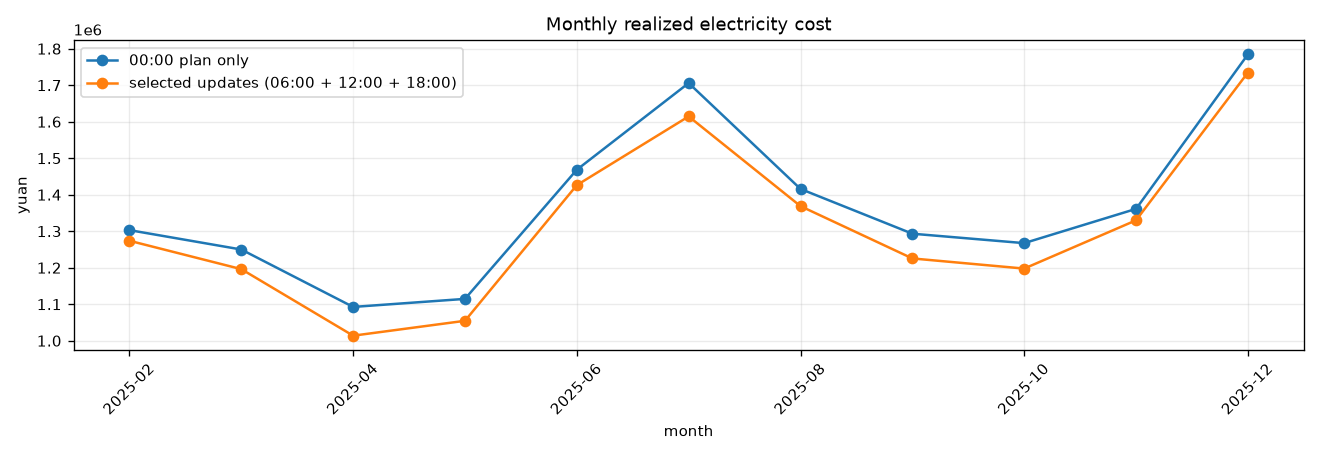

The file beside this chart, header and first rows:
, 00:00 plan only, selected updates (06:00 + 12:00 + 18:00)
2025-02, 1303264, 1274122
2025-03, 1250178, 1196420
2025-04, 1092878, 1014112
2025-05, 1114925, 1054880
2025-06, 1468745, 1426538
2025-07, 1706194, 1614826
2025-08, 1416087, 1368998
2025-09, 1293497, 1225731
2025-10, 1267649, 1197930
2025-11, 1361508, 1330196
2025-12, 1784600, 1734888
